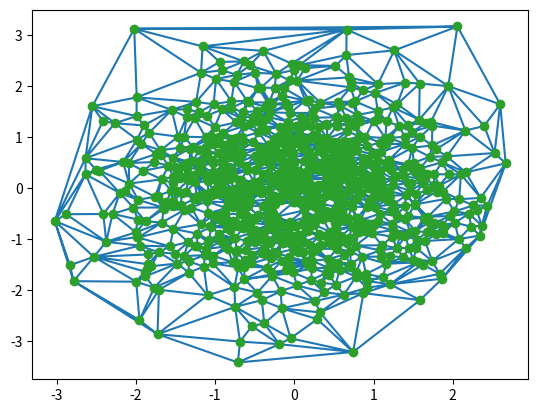

This chart was generated by the following Python code:
import numpy as np
from scipy.spatial import Delaunay


# def tetrahedron_volume(simplices):
#     # shape is [batch_size, xyz, vertex]
#     return np.abs(np.dot())


if __name__ == '__main__':
    import matplotlib.pyplot as plt
    x = np.random.normal(size=(1000, 2))
    tri = Delaunay(x)
    plt.triplot(x[:,0], x[:,1], tri.simplices)
    plt.plot(x[:,0], x[:,1], 'o')
    plt.show()